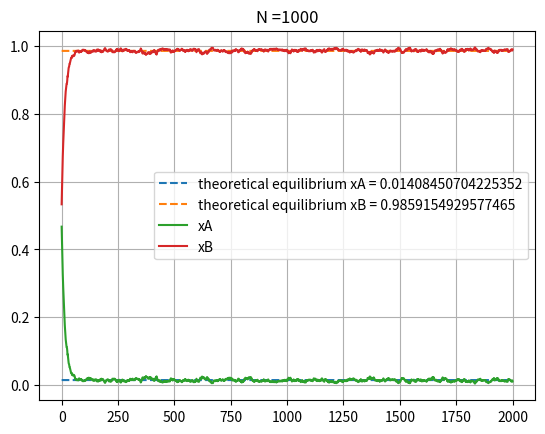

Write Python code to recreate this figure.



import matplotlib.pyplot as plt
import random as r

T = 2000
gen = [n for n in range(2001)]

#part a
#u1 = 0.003
#u2 = 0.001
#N = [50,1000,10000]#list of various population sizes

#part b
u1 = 0.07
u2 = 0.001
N = [1000]#list of various population sizes

#theoretical values of equilibrium frequencies
theo_xA = u2/(u1+u2)
theo_xB = 1 - theo_xA
for k in N:
    populn = [0]*int(k/2) + [1]*int(k/2)#initial population 
    #lists for storing frequencies of A and B
    x_A = []
    x_B = []
    for i in range(T+1):
        for j in range(k):
            
            if populn[j] == 0:
                r1 = r.random()
                if r1 < u1:
                    populn[j] = 1

            if populn[j] == 1:
                r2 = r.random()
                if r2 < u2:
                    populn[j] = 0
         
        xA = 1 - sum(populn)/k            
        xB = sum(populn)/k
        
        x_A.append(xA)
        x_B.append(xB)
    plt.figure(k) 
    plt.grid(True)
    plt.title('N ='+str(k))
    plt.plot(gen,[theo_xA]*2001,label = 'theoretical equilibrium xA = ' + str(theo_xA),linestyle = 'dashed')
    plt.plot(gen,[theo_xB]*2001,label = 'theoretical equilibrium xB = ' + str(theo_xB),linestyle = 'dashed')
    plt.plot(gen,x_A,label = 'xA')
    plt.plot(gen,x_B,label = 'xB')
    plt.legend()
    #plt.savefig('popsize_'+str(k)+'.png',format = 'png')
    plt.show()
    
    print('Freq of A=',xA,'Freq of B=',xB)
